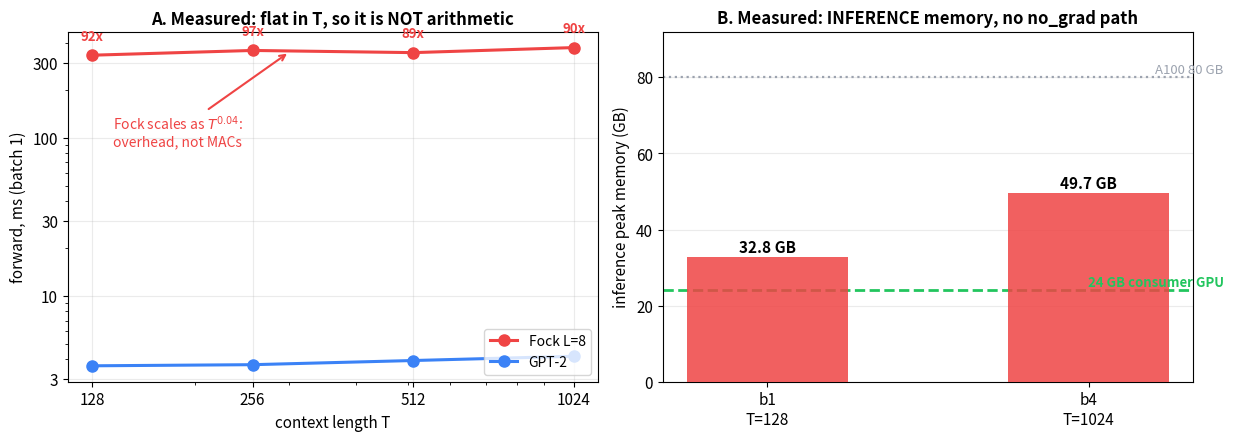

This chart was generated by the following Python code: (Note: this script raises an exception after producing the figure.)
"""Figures for Eliminating_the_Autograd_Dependency_in_VPhi.md.

Four PNGs into figures/vphi_analytic/. Panels A of the first figure are
MEASURED values quoted from Fock_Inference_Productionization_Plan.md SS8a.3
(A100 80GB, 2026-09-19); everything else is exact arithmetic on the
deployed shapes (d=384, d_l=32, K=16, T=512, TOP_K=16) or a labelled
schematic of a decision.

  vpa_blocker.png    -- why this blocks more than its 3.85% FLOP share
                        suggests. A: measured forward time, Fock vs GPT-2,
                        essentially flat in T (O(T^0.04)) -- the signature
                        of overhead, not arithmetic. B: measured inference
                        peak memory against a consumer-GPU line.
  vpa_hinge.png      -- the analyticity hinge. Which factors of each
                        potential depend on the LIVE h_t, and therefore
                        how many product-rule terms a closed-form gradient
                        carries.
  vpa_cost.png       -- the softmax-gate covariance term, costed three
                        ways: naive pairwise, projected to d_l, and
                        reduced to moments. Memory per layer at T=512.
  vpa_options.png    -- the five options on effort against expected
                        quality risk, with what each unblocks.

Run:  python3 _make_vphi_analytic_figs.py
"""
import numpy as np
import matplotlib.pyplot as plt
from matplotlib.ticker import NullFormatter

plt.rcParams.update({"font.size": 11, "axes.titlesize": 12,
                     "axes.titleweight": "bold", "figure.dpi": 150})
GREEN, BLUE, RED = "#22C55E", "#3B82F6", "#EF4444"
PURPLE, GREY, ORANGE = "#8B5CF6", "#9CA3AF", "#F59E0B"

D, DL, K, T, TOPK = 384, 32, 16, 512, 16


def fig_blocker():
    fig, (axA, axB) = plt.subplots(1, 2, figsize=(12.4, 4.5))
    Ts = np.array([128, 256, 512, 1024])
    fock = np.array([334.1, 358.1, 346.9, 373.4])     # measured, SS8a.3
    gpt2 = np.array([3.62, 3.68, 3.91, 4.16])
    axA.plot(Ts, fock, "-o", color=RED, lw=2.2, ms=8, label="Fock L=8")
    axA.plot(Ts, gpt2, "-o", color=BLUE, lw=2.2, ms=8, label="GPT-2")
    for t, f, g in zip(Ts, fock, gpt2):
        axA.annotate(f"{f/g:.0f}x", (t, f), textcoords="offset points",
                     xytext=(0, 11), ha="center", fontsize=9.5,
                     color=RED, fontweight="bold")
    axA.set_xscale("log"); axA.set_yscale("log")
    axA.set_xticks(Ts); axA.set_xticklabels([str(t) for t in Ts])
    axA.set_yticks([3, 10, 30, 100, 300])
    axA.set_yticklabels(["3", "10", "30", "100", "300"])
    axA.xaxis.set_minor_formatter(NullFormatter())
    axA.yaxis.set_minor_formatter(NullFormatter())
    axA.set_xlabel("context length T"); axA.set_ylabel("forward, ms (batch 1)")
    axA.set_title("A. Measured: flat in T, so it is NOT arithmetic")
    axA.annotate("Fock scales as $T^{0.04}$:\noverhead, not MACs",
                 (300, 350), xytext=(140, 90), fontsize=10, color=RED,
                 arrowprops=dict(arrowstyle="->", color=RED, lw=1.5))
    axA.legend(fontsize=10, loc="lower right"); axA.grid(alpha=.25, which="major")

    lbl = ["b1\nT=128", "b4\nT=1024"]
    mem = [32.8, 49.7]
    axB.bar(lbl, mem, color=RED, alpha=.85, width=.5, zorder=3)
    for i, m in enumerate(mem):
        axB.text(i, m + 1.2, f"{m:.1f} GB", ha="center",
                 fontsize=11, fontweight="bold")
    axB.axhline(24, color=GREEN, ls="--", lw=2, zorder=2)
    axB.text(1.42, 25, "24 GB consumer GPU", color=GREEN, fontsize=9.5,
             ha="right", fontweight="bold")
    axB.axhline(80, color=GREY, ls=":", lw=1.6, zorder=2)
    axB.text(1.42, 81, "A100 80 GB", color=GREY, fontsize=9.5, ha="right")
    axB.set_ylim(0, 92); axB.set_ylabel("inference peak memory (GB)")
    axB.set_title("B. Measured: INFERENCE memory, no no&#95;grad path".replace("&#95;", "_"))
    axB.grid(alpha=.25, axis="y")
    fig.tight_layout()
    fig.savefig("vphi_analytic/vpa_blocker.png", bbox_inches="tight")
    print("wrote vpa_blocker.png")


def fig_hinge():
    fig, ax = plt.subplots(figsize=(11.6, 4.6))
    rows = [
        ("$V_\\theta$  anisotropic Gaussian",
         [("mu,a,w,B\nfrom xi", 0), ("quadratic\nin h", 1)], 1,
         "params from xi ONLY  ->  exactly Gaussian in h"),
        ("$V_\\phi$  structural competitive",
         [("1/r", 1), ("$\\Theta$\naligner", 1), ("$\\Phi$\ngate", 1),
          ("softmax\nrow", 1)], 4,
         "gate params depend on h_t  ->  4 product-rule terms"),
        ("family A  xi-routed attention",
         [("alpha\ndetached", 0), ("$\\phi$\nkernel", 1)], 1,
         "alpha from DETACHED xi  ->  hinge restored"),
    ]
    y = 0
    for name, factors, nterm, note in rows:
        x = 0.0
        for lab, live in factors:
            c = RED if live else GREEN
            ax.barh(y, 1.0, left=x, height=.72, color=c, alpha=.85,
                    edgecolor="white", lw=2, zorder=3)
            ax.text(x + .5, y, lab, ha="center", va="center",
                    fontsize=9, color="white", fontweight="bold",
                    linespacing=1.15)
            x += 1.0
        ax.text(-0.12, y, name, ha="right", va="center", fontsize=11)
        ax.text(x + .15, y, f"{nterm} term" + ("s" if nterm > 1 else "") +
                f"   |   {note}", ha="left", va="center", fontsize=9.5,
                color="#374151")
        y -= 1
    ax.set_xlim(-2.6, 8.4); ax.set_ylim(-2.7, .7)
    ax.axis("off")
    ax.set_title("The analyticity hinge: RED factors depend on the live "
                 "$h_t$", loc="left", fontsize=12.5)
    ax.text(-2.55, -2.45, "green = depends only on context or detached "
            "state  |  red = depends on the live h_t and so enters the "
            "product rule", fontsize=9.5, color=GREY)
    fig.tight_layout()
    fig.savefig("vphi_analytic/vpa_hinge.png", bbox_inches="tight")
    print("wrote vpa_hinge.png")


def fig_cost():
    fig, (axA, axB) = plt.subplots(1, 2, figsize=(12.4, 4.4))
    naive = T * T * D * 4 / 2**20            # (T,T,d) fp32, MB
    proj = T * T * DL * 4 / 2**20            # (T,T,d_l)
    moment = (T * T + T * DL) * 4 / 2**20    # scores + per-token moments
    names = ["naive\n$(T,T,d)$", f"projected\n$(T,T,d_l)$",
             "moments\n$(T,T) + (T,d_l)$"]
    vals = [naive, proj, moment]
    cols = [RED, ORANGE, GREEN]
    axA.bar(names, vals, color=cols, alpha=.85, zorder=3)
    for i, v in enumerate(vals):
        axA.text(i, v * 1.28, (f"{v:.1f} MB" if v >= 1 else f"{v*1024:.0f} KB"),
                 ha="center", fontsize=10.5, fontweight="bold")
    axA.set_yscale("log"); axA.set_ylabel("memory per layer (MB, fp32)")
    axA.set_ylim(0.6, naive * 4.0)
    axA.set_title(f"A. Softmax-gate term at T={T}, d={D}, $d_l$={DL}")
    axA.yaxis.set_minor_formatter(NullFormatter())
    axA.grid(alpha=.25, axis="y", which="major")
    axA.annotate(f"{naive/moment:,.0f}x", xy=(2, moment), xytext=(1.1, naive*0.5),
                 fontsize=13, color=GREEN, fontweight="bold",
                 arrowprops=dict(arrowstyle="->", color=GREEN, lw=2))

    fl = {"forward scores\n$O(T^2 d_l)$": T*T*DL,
          "radial term\n$O(T^2 d)$ -> top-k": T*TOPK*D,
          "gate covariance\n$O(T^2 d_l)$": T*T*DL,
          "aligner term\n$O(T^2 K)$": T*T*K}
    axB.bar(list(fl), [v/1e6 for v in fl.values()],
            color=[GREY, BLUE, GREEN, PURPLE], alpha=.85, zorder=3)
    for i, v in enumerate(fl.values()):
        axB.text(i, v/1e6*1.04, f"{v/1e6:.1f}", ha="center", fontsize=10)
    axB.set_ylabel("MMAC per token per layer")
    axB.set_title("B. The analytic gradient costs about one more forward")
    axB.tick_params(axis="x", labelsize=9)
    axB.grid(alpha=.25, axis="y")
    fig.tight_layout()
    fig.savefig("vphi_analytic/vpa_cost.png", bbox_inches="tight")
    print("wrote vpa_cost.png")


def fig_options():
    fig, ax = plt.subplots(figsize=(9.6, 5.6))
    opts = [
        ("A  ablate V_phi at eval", 0.3, 7.0, RED,
         "minutes; may cost real PPL"),
        ("C  bilinear Theta,\n    constant c", 2.2, 3.0, ORANGE,
         "config flags exist; needs retrain"),
        ("B  full analytic grad", 6.5, 0.4, GREEN,
         "exact; no quality change at all"),
        ("D  family A replaces V_phi", 7.5, 5.5, PURPLE,
         "trained alternative, own hinge"),
        ("E  keep autograd,\n    narrow the graph", 3.0, 0.2, GREY,
         "halves memory; export STILL blocked"),
    ]
    for name, x, y, c, note in opts:
        ax.scatter([x], [y], s=520, color=c, alpha=.85, zorder=3,
                   edgecolors="white", lw=2)
        ax.annotate(name, (x, y), xytext=(0, 26), textcoords="offset points",
                    ha="center", fontsize=10, fontweight="bold", color=c)
        ax.annotate(note, (x, y), xytext=(0, -30),
                    textcoords="offset points", ha="center", fontsize=8.5,
                    color="#374151")
    ax.set_xlim(-1.2, 9.6); ax.set_ylim(-1.6, 9.2)
    ax.set_xlabel("implementation effort  ->")
    ax.set_ylabel("risk to perplexity  ->")
    ax.set_title("Five ways out, and what each actually buys")
    ax.axhline(1.0, color=GREEN, ls="--", lw=1.4, alpha=.7)
    ax.text(9.4, 1.25, "below: quality provably unchanged", color=GREEN,
            fontsize=9, ha="right")
    ax.grid(alpha=.25)
    fig.tight_layout()
    fig.savefig("vphi_analytic/vpa_options.png", bbox_inches="tight")
    print("wrote vpa_options.png")


if __name__ == "__main__":
    fig_blocker(); fig_hinge(); fig_cost(); fig_options()
